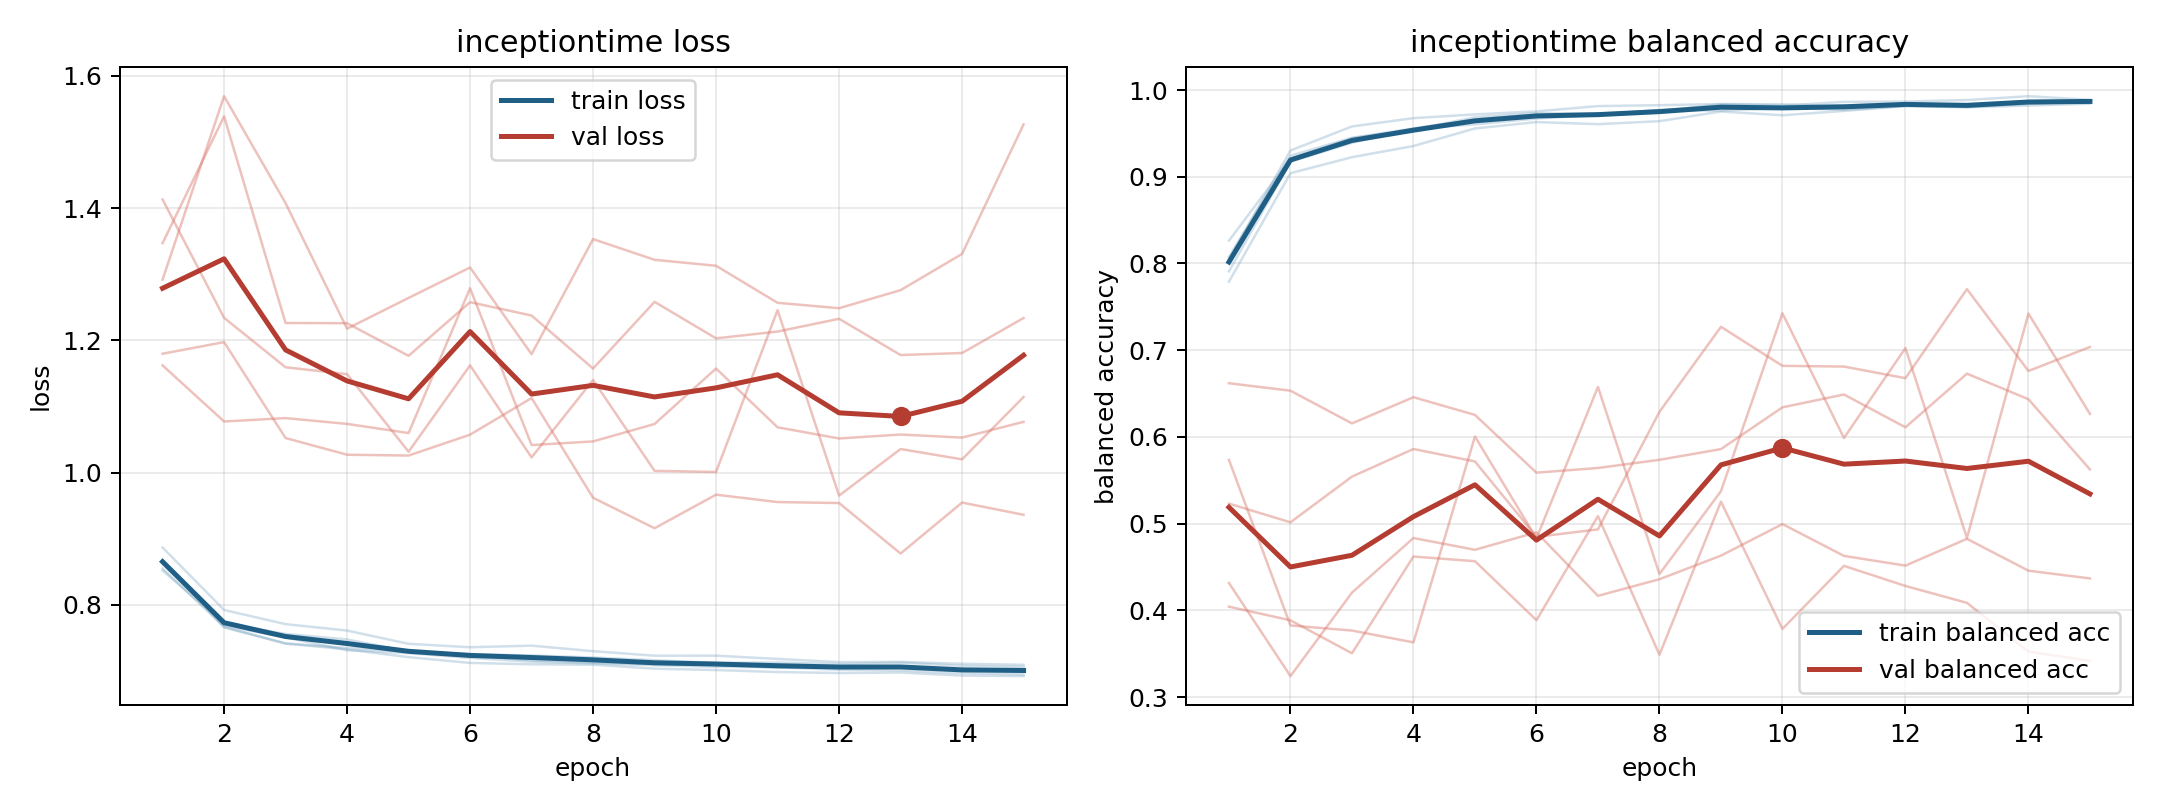

The data file committed next to this chart (first rows):
model, fold, epoch, train_loss, train_balanced_accuracy, val_loss, val_balanced_accuracy
inceptiontime, 1, 1, 0.8553, 0.8076, 1.162, 0.662
inceptiontime, 1, 2, 0.7669, 0.9243, 1.077, 0.6534
inceptiontime, 1, 3, 0.7417, 0.9449, 1.083, 0.6157
inceptiontime, 1, 4, 0.7329, 0.9557, 1.074, 0.6459
inceptiontime, 1, 5, 0.7211, 0.9659, 1.06, 0.6254
inceptiontime, 1, 6, 0.7124, 0.9717, 1.279, 0.5589
inceptiontime, 1, 7, 0.7103, 0.9719, 1.042, 0.5643
inceptiontime, 1, 8, 0.7097, 0.9767, 1.047, 0.5737
inceptiontime, 1, 9, 0.7037, 0.982, 1.074, 0.586
inceptiontime, 1, 10, 0.7015, 0.9809, 1.158, 0.6342
inceptiontime, 1, 11, 0.6986, 0.9825, 1.069, 0.649
inceptiontime, 1, 12, 0.6971, 0.9837, 1.052, 0.6112
inceptiontime, 1, 13, 0.6978, 0.9819, 1.058, 0.673
inceptiontime, 1, 14, 0.6932, 0.9874, 1.053, 0.6435
inceptiontime, 1, 15, 0.6924, 0.9873, 1.077, 0.5626
inceptiontime, 2, 1, 0.8664, 0.8048, 1.347, 0.4317
inceptiontime, 2, 2, 0.7661, 0.9303, 1.539, 0.3243
inceptiontime, 2, 3, 0.7418, 0.958, 1.226, 0.4206
inceptiontime, 2, 4, 0.735, 0.9676, 1.226, 0.4835
inceptiontime, 2, 5, 0.7303, 0.9719, 1.177, 0.47
inceptiontime, 2, 6, 0.7245, 0.9753, 1.258, 0.4901
inceptiontime, 2, 7, 0.716, 0.9815, 1.238, 0.4168
inceptiontime, 2, 8, 0.713, 0.9825, 1.158, 0.436
inceptiontime, 2, 9, 0.7106, 0.9838, 1.258, 0.4632
inceptiontime, 2, 10, 0.7096, 0.982, 1.203, 0.4996
inceptiontime, 2, 11, 0.705, 0.9863, 1.213, 0.4629
inceptiontime, 2, 12, 0.7072, 0.9867, 1.233, 0.4517
inceptiontime, 2, 13, 0.7058, 0.9885, 1.178, 0.4826
inceptiontime, 2, 14, 0.7001, 0.9929, 1.181, 0.4458
inceptiontime, 2, 15, 0.7012, 0.9887, 1.234, 0.4369
inceptiontime, 3, 1, 0.8869, 0.7791, 1.18, 0.5232
inceptiontime, 3, 2, 0.7924, 0.9041, 1.197, 0.5016
inceptiontime, 3, 3, 0.771, 0.9225, 1.052, 0.5543
inceptiontime, 3, 4, 0.7613, 0.9354, 1.027, 0.5862
inceptiontime, 3, 5, 0.7413, 0.9557, 1.026, 0.5718
inceptiontime, 3, 6, 0.736, 0.9631, 1.058, 0.4849
inceptiontime, 3, 7, 0.7385, 0.9606, 1.113, 0.4934
inceptiontime, 3, 8, 0.7301, 0.9641, 0.9621, 0.629
inceptiontime, 3, 9, 0.7233, 0.9752, 0.916, 0.727
inceptiontime, 3, 10, 0.7233, 0.9709, 0.9668, 0.682
inceptiontime, 3, 11, 0.7184, 0.9759, 0.9556, 0.6812
inceptiontime, 3, 12, 0.7136, 0.9815, 0.9541, 0.6678
inceptiontime, 3, 13, 0.7139, 0.9801, 0.8778, 0.7705
inceptiontime, 3, 14, 0.7111, 0.9821, 0.9548, 0.6761
inceptiontime, 3, 15, 0.7095, 0.9842, 0.9363, 0.7038
inceptiontime, 4, 1, 0.8522, 0.8263, 1.292, 0.4044
inceptiontime, 4, 2, 0.7716, 0.9207, 1.569, 0.3886
inceptiontime, 4, 3, 0.7562, 0.9446, 1.408, 0.3507
inceptiontime, 4, 4, 0.7478, 0.9544, 1.218, 0.4622
inceptiontime, 4, 5, 0.7297, 0.9685, 1.264, 0.4568
inceptiontime, 4, 6, 0.7256, 0.9733, 1.31, 0.3888
inceptiontime, 4, 7, 0.7236, 0.9727, 1.179, 0.5088
inceptiontime, 4, 8, 0.7206, 0.9751, 1.353, 0.3489
inceptiontime, 4, 9, 0.7164, 0.9837, 1.322, 0.5255
inceptiontime, 4, 10, 0.7123, 0.9836, 1.313, 0.3787
inceptiontime, 4, 11, 0.713, 0.9812, 1.257, 0.4514
inceptiontime, 4, 12, 0.7106, 0.9836, 1.249, 0.4282
inceptiontime, 4, 13, 0.7127, 0.9807, 1.276, 0.4088
inceptiontime, 4, 14, 0.7079, 0.9845, 1.331, 0.3525
inceptiontime, 4, 15, 0.7063, 0.987, 1.527, 0.342
... 15 more rows
